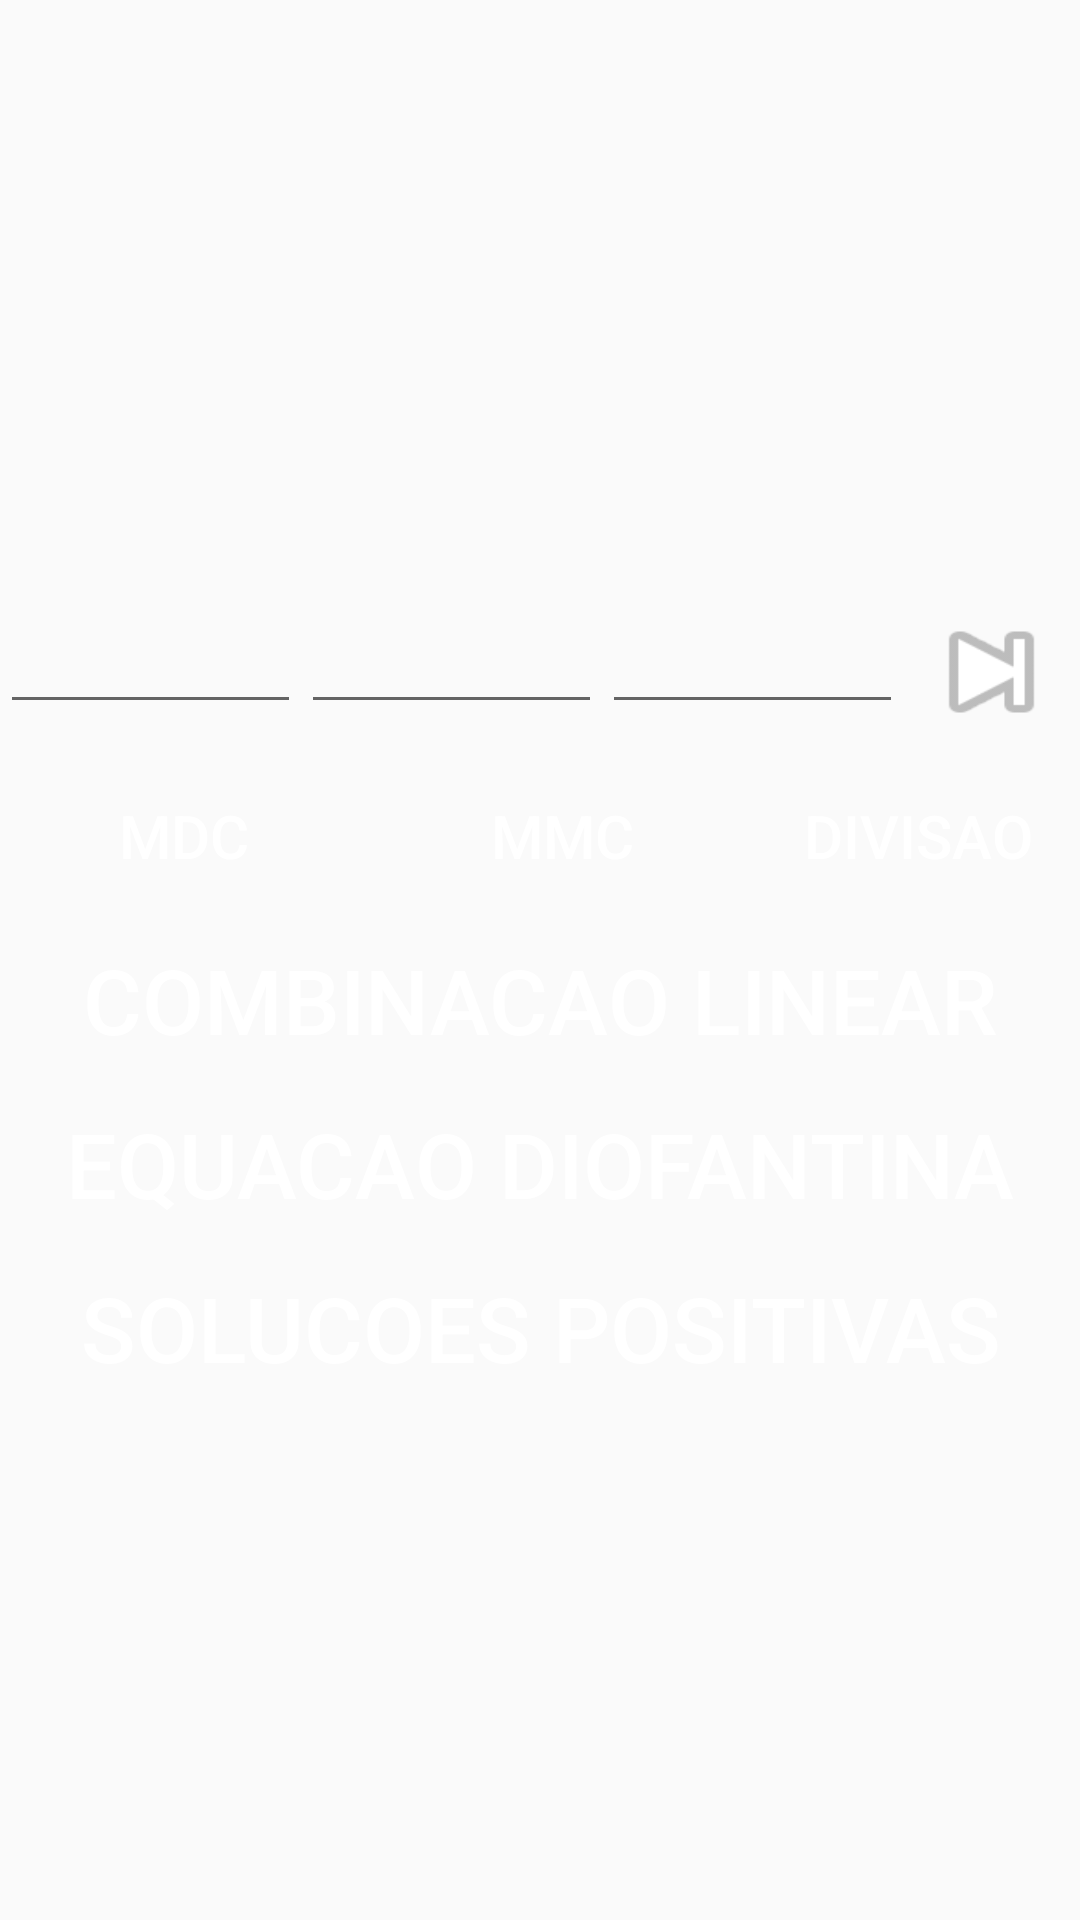

Write the Android layout XML for this screen, with the resource values it uses.
<!-- AndroidManifest.xml: application theme AppTheme.NoActionBar -->
<!-- res/layout/tela_dois_numeros.xml -->
<?xml version="1.0" encoding="utf-8"?>
<ScrollView xmlns:android="http://schemas.android.com/apk/res/android"
    android:layout_width="fill_parent" android:layout_height="wrap_content">


    <LinearLayout android:layout_width="fill_parent" android:layout_height="fill_parent" android:orientation="vertical">

        <TextView android:id="@+id/resultTextView" android:layout_width="match_parent" android:layout_height="match_parent" android:gravity="right" android:textSize="30sp"
            android:minHeight="200dp"></TextView>


        <LinearLayout android:layout_width="match_parent" android:layout_height="wrap_content">
            <LinearLayout android:focusable="true"
                android:focusableInTouchMode="true" android:layout_width="0px"
                android:layout_height="0px" />
            <EditText
                android:layout_width="wrap_content"
                android:layout_height="wrap_content"
                android:inputType="numberSigned"
                android:ems="10"
                android:id="@+id/editText"
                android:imeOptions="actionNext"
                android:gravity="center"
                android:layout_weight="1" />

            <EditText
                android:layout_width="wrap_content"
                android:layout_height="wrap_content"
                android:inputType="numberSigned"
                android:ems="10"
                android:imeOptions="actionNext"
                android:gravity="center"
                android:layout_weight="1"
                android:id="@+id/editText2" />

            <EditText
                android:layout_width="wrap_content"
                android:layout_height="wrap_content"
                android:inputType="numberSigned"
                android:ems="10"
                android:id="@+id/editText3"
                android:gravity="center"
                android:layout_weight="1" />

            <Button
                android:layout_width="59dp"
                android:layout_height="wrap_content"
                android:id="@+id/button2"
                android:onClick="startSecondActivity"
                android:background="@android:drawable/ic_media_next" />

        </LinearLayout>

        <Space
            android:layout_width="20px"
            android:layout_height="20px" />

        <LinearLayout android:layout_width="match_parent" android:layout_height="wrap_content">

            <Space
                android:layout_width="wrap_content"
                android:layout_height="match_parent"
                android:minWidth="5dp" />

            <Button android:layout_height="wrap_content" android:id="@+id/button3"                 android:background="@drawable/selector_button"
                android:text="MDC"
                android:layout_width="113dp" android:textSize="20sp"
                android:textColor="@drawable/colortext"></Button>

            <Space
                android:layout_width="wrap_content"
                android:layout_height="match_parent"
                android:minWidth="5dp" />

            <Button android:layout_height="wrap_content" android:id="@+id/button4"                 android:background="@drawable/selector_button"
                android:text="MMC"
                android:textColor="@drawable/colortext"
                android:layout_width="129dp" android:textSize="20sp"></Button>

            <Space
                android:layout_width="wrap_content"
                android:layout_height="match_parent"
                android:minWidth="5dp" />

            <Button
                android:layout_height="wrap_content"
                android:id="@+id/button5"
                android:textColor="@drawable/colortext"

                android:background="@drawable/selector_button"

                android:text="DIVISAO"
                android:layout_weight="1"

                android:layout_width="wrap_content"
                android:textSize="20sp" />

            <Space
                android:layout_width="wrap_content"
                android:layout_height="match_parent"
                android:minWidth="5dp" />
        </LinearLayout>

        <Space
            android:layout_width="20px"
            android:layout_height="20px" />

        <LinearLayout android:layout_width="match_parent" android:layout_height="wrap_content">

            <Space
                android:layout_width="wrap_content"
                android:layout_height="match_parent"
                android:minWidth="5dp"
                android:layout_weight="1" />

            <Button android:layout_height="wrap_content"                  android:textColor="@drawable/colortext"
                android:background="@drawable/selector_button"
                android:id="@+id/button6" android:text="COMBINACAO LINEAR" android:layout_weight="1" android:layout_width="match_parent" android:textSize="30sp"></Button>

            <Space
                android:layout_width="wrap_content"
                android:layout_height="match_parent"
                android:minWidth="5dp"
                android:layout_weight="1" />
        </LinearLayout>

        <Space
            android:layout_width="20px"
            android:layout_height="20px" />

        <LinearLayout android:layout_width="match_parent" android:layout_height="wrap_content">

            <Space
                android:layout_width="wrap_content"
                android:layout_height="match_parent"
                android:minWidth="5dp"
                android:layout_weight="1" />

            <Button android:layout_height="wrap_content"                     android:textColor="@drawable/colortext"
                android:background="@drawable/selector_button"
                android:id="@+id/button7" android:text="EQUACAO DIOFANTINA" android:layout_weight="1" android:layout_width="match_parent" android:textSize="30sp"></Button>

            <Space
                android:layout_width="wrap_content"
                android:layout_height="match_parent"
                android:minWidth="5dp"
                android:layout_weight="1" />
        </LinearLayout>

        <Space
            android:layout_width="20px"
            android:layout_height="20px" />

        <LinearLayout android:layout_width="match_parent" android:layout_height="wrap_content">

            <Space
                android:layout_width="wrap_content"
                android:layout_height="match_parent"
                android:minWidth="5dp"
                android:layout_weight="1" />

            <Button android:layout_height="wrap_content"                     android:textColor="@drawable/colortext"
                android:background="@drawable/selector_button"
                android:id="@+id/button8" android:text="SOLUCOES POSITIVAS" android:layout_weight="1" android:layout_width="match_parent" android:textSize="30sp"></Button>

            <Space
                android:layout_width="wrap_content"
                android:layout_height="match_parent"
                android:minWidth="5dp"
                android:layout_weight="1" />
        </LinearLayout>

        <LinearLayout
            android:orientation="vertical"
            android:layout_width="match_parent"
            android:layout_height="match_parent">

        </LinearLayout>
    </LinearLayout>
</ScrollView>
<!-- resources referenced by this layout -->
<resources>
  <!-- drawable colortext (drawable) -->
  <selector xmlns:android="http://schemas.android.com/apk/res/android">
      <item android:state_focused="true" android:state_pressed="false" android:color="#837878" />
      <item android:state_focused="true" android:state_pressed="true" android:color="#FF0000" />
      <item android:state_focused="false" android:state_pressed="true" android:color="#FF0000" />
      <item android:color="#ffffff" />
  </selector>
  <!-- drawable selector_button (drawable) -->
  <?xml version="1.0" encoding="utf-8"?>
  <selector xmlns:android="http://schemas.android.com/apk/res/android">
      <item android:drawable="@drawable/pressionado"
          android:state_pressed="true" />
      <item android:drawable="@drawable/foco"
          android:state_focused="true" />
      <item android:drawable="@drawable/padrao"
          android:state_enabled="false" />
      <item android:drawable="@drawable/padrao" />
  </selector>
  <style name="AppTheme.NoActionBar">
          <item name="windowActionBar">true</item>
          <item name="windowNoTitle">false</item>
      </style>
  <!-- drawable pressionado (drawable) -->
  <?xml version="1.0" encoding="utf-8"?>
  <layer-list xmlns:android="http://schemas.android.com/apk/res/android">
      
      <item android:top="4dp">
          <shape>
              <solid android:color="#FFA726" />
              <corners android:radius="4dip" />
  
          </shape>
  
      </item>
      
      <item android:bottom="4dp">
          <shape>
              <solid android:color="#FFB74D" />
              <corners android:radius="4dip" />
          </shape>
      </item>
  </layer-list>
  <!-- drawable padrao (drawable) -->
  <layer-list xmlns:android="http://schemas.android.com/apk/res/android">
      
  <item android:top="4dp">
      <shape>
          <solid android:color="#FF7043" />FF7043
          <corners android:radius="4dip" />
      </shape>
  </item>
      
  <item android:bottom="4dp">
  <shape>
      <solid android:color="#FFA726" />
      <corners android:radius="4dip" />
  </shape>
  </item>
      </layer-list>
</resources>
